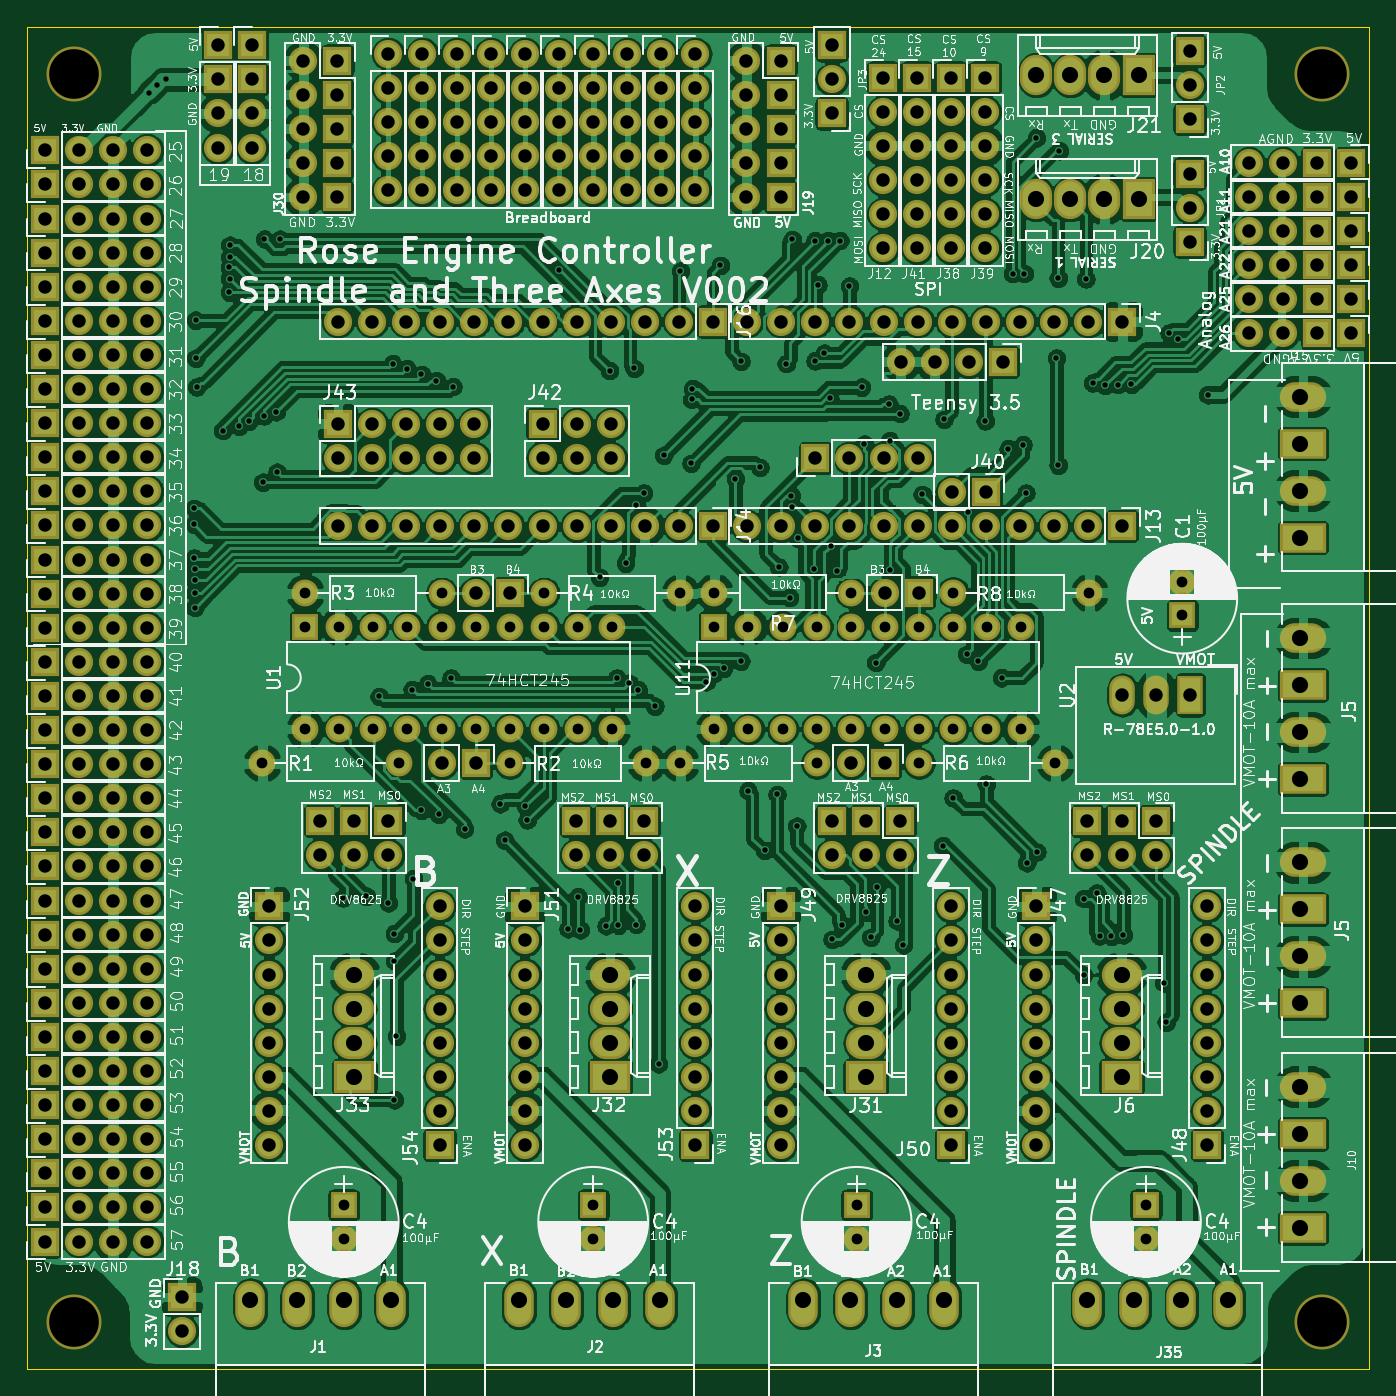
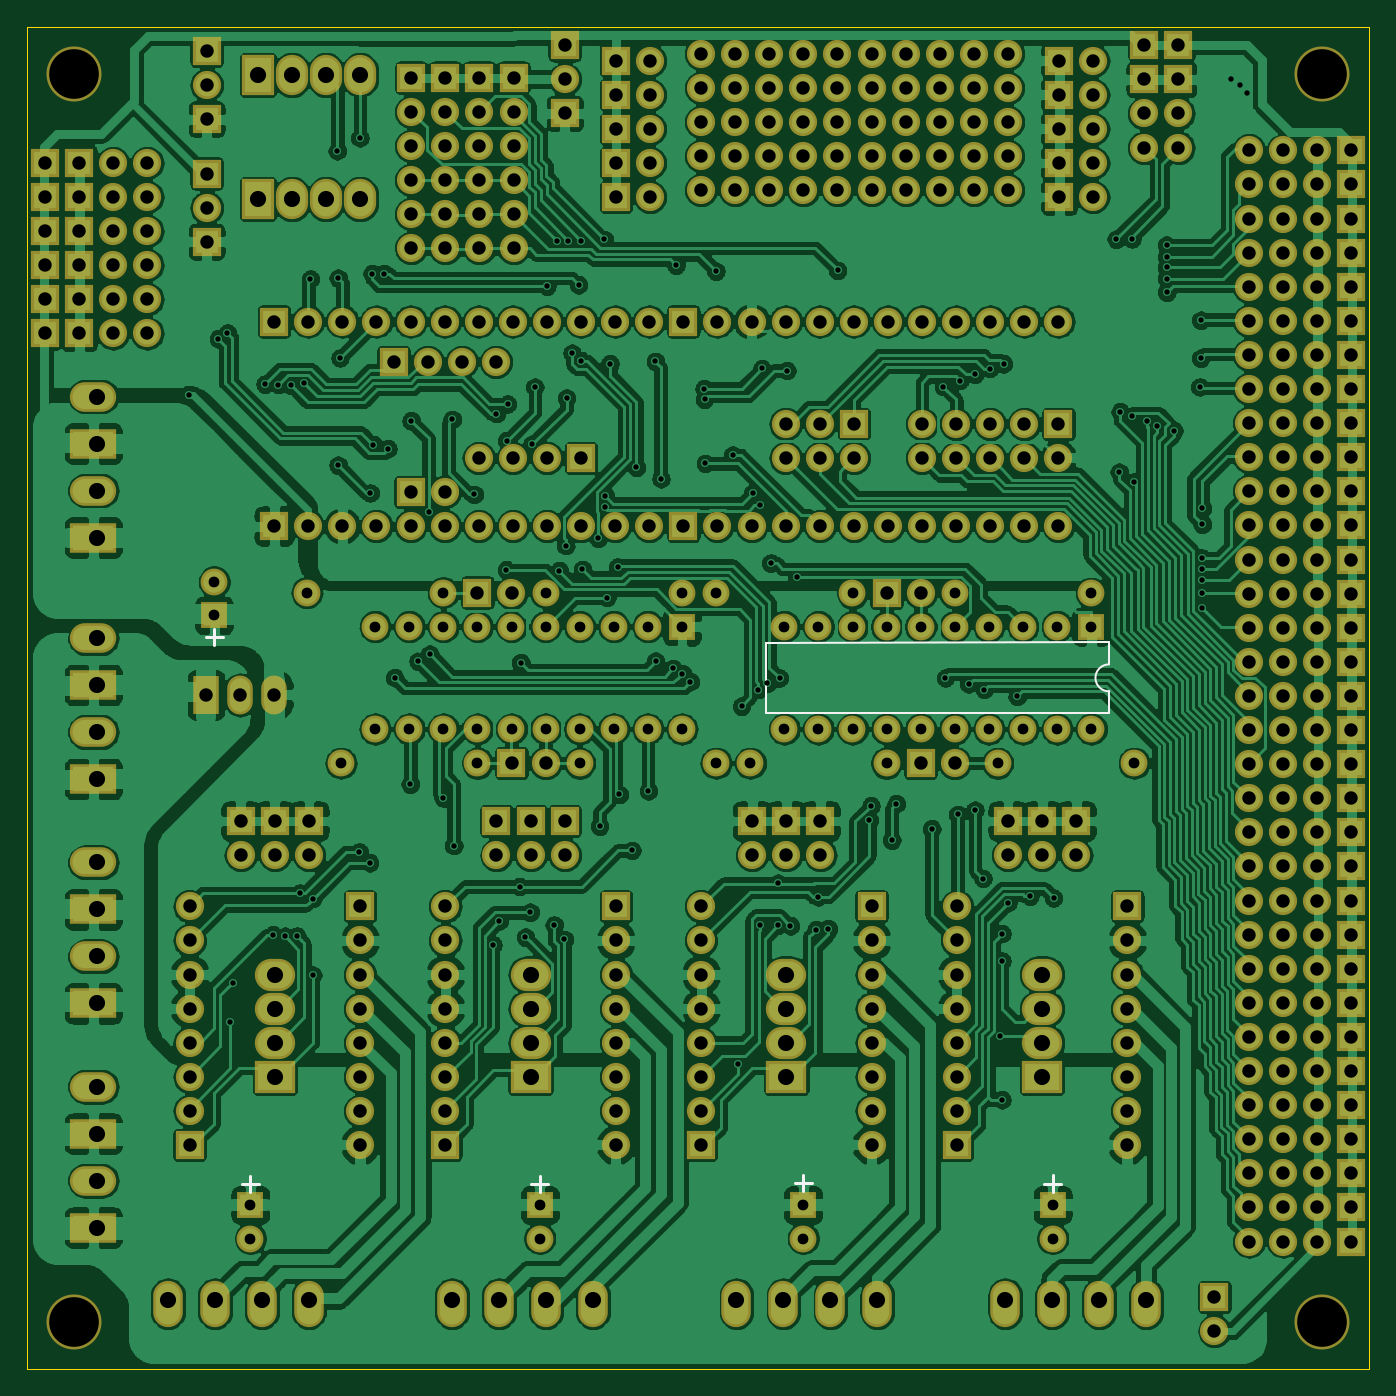
Circuit board: 8 layer files. Board 100.0 x 100.0 mm.
- bottom_copper: 4Rose_t35_002b-B_Cu.gbl (796142 bytes)
- bottom_mask: 4Rose_t35_002b-B_Mask.gbs (17161 bytes)
- bottom_silk: 4Rose_t35_002b-B_SilkS.gbo (1543 bytes)
- outline: 4Rose_t35_002b-Edge_Cuts.gm1 (714 bytes)
- top_copper: 4Rose_t35_002b-F_Cu.gtl (814190 bytes)
- top_mask: 4Rose_t35_002b-F_Mask.gts (17161 bytes)
- top_silk: 4Rose_t35_002b-F_SilkS.gto (327734 bytes)
- drill: 4Rose_t35_002b.drl (12438 bytes)

=== bottom_copper: 4Rose_t35_002b-B_Cu.gbl (796142 bytes, source omitted) ===
=== bottom_mask: 4Rose_t35_002b-B_Mask.gbs (17161 bytes, source omitted) ===
=== bottom_silk: 4Rose_t35_002b-B_SilkS.gbo ===
G04 #@! TF.GenerationSoftware,KiCad,Pcbnew,(5.1.2)-1*
G04 #@! TF.CreationDate,2019-07-25T15:14:06-07:00*
G04 #@! TF.ProjectId,4Rose_t35_002b,34526f73-655f-4743-9335-5f303032622e,rev?*
G04 #@! TF.SameCoordinates,Original*
G04 #@! TF.FileFunction,Legend,Bot*
G04 #@! TF.FilePolarity,Positive*
%FSLAX46Y46*%
G04 Gerber Fmt 4.6, Leading zero omitted, Abs format (unit mm)*
G04 Created by KiCad (PCBNEW (5.1.2)-1) date 2019-07-25 15:14:06*
%MOMM*%
%LPD*%
G04 APERTURE LIST*
%ADD10C,0.150000*%
%ADD11C,0.190500*%
%ADD12C,0.101600*%
G04 APERTURE END LIST*
D10*
X133413500Y-127355600D02*
X133438900Y-125679200D01*
X158965900Y-127368300D02*
X133413500Y-127355600D01*
X158978600Y-122085100D02*
X158965900Y-127368300D01*
X133451600Y-122059700D02*
X158978600Y-122085100D01*
X133451600Y-123710700D02*
X133451600Y-122059700D01*
X133438896Y-123710460D02*
G75*
G02X133426201Y-125717299I12704J-1003540D01*
G01*
D11*
X200088500Y-121043700D02*
X200088500Y-122237500D01*
X199453500Y-121678700D02*
X200672700Y-121678700D01*
D12*
X195605400Y-154533600D02*
X195605400Y-154508200D01*
D11*
X196773800Y-162407600D02*
X197993000Y-162407600D01*
X197396100Y-161785300D02*
X197396100Y-162979100D01*
X175196500Y-162420300D02*
X176466500Y-162420300D01*
X175831500Y-161810700D02*
X175831500Y-163029900D01*
X155575000Y-162344100D02*
X156870400Y-162344100D01*
X156222700Y-161747200D02*
X156222700Y-162966400D01*
X138277600Y-162394900D02*
X137007600Y-162394900D01*
X137617200Y-161759900D02*
X137617200Y-163029900D01*
M02*

=== outline: 4Rose_t35_002b-Edge_Cuts.gm1 ===
G04 #@! TF.GenerationSoftware,KiCad,Pcbnew,(5.1.2)-1*
G04 #@! TF.CreationDate,2019-07-25T15:14:06-07:00*
G04 #@! TF.ProjectId,4Rose_t35_002b,34526f73-655f-4743-9335-5f303032622e,rev?*
G04 #@! TF.SameCoordinates,Original*
G04 #@! TF.FileFunction,Profile,NP*
%FSLAX46Y46*%
G04 Gerber Fmt 4.6, Leading zero omitted, Abs format (unit mm)*
G04 Created by KiCad (PCBNEW (5.1.2)-1) date 2019-07-25 15:14:06*
%MOMM*%
%LPD*%
G04 APERTURE LIST*
%ADD10C,0.025400*%
G04 APERTURE END LIST*
D10*
X114046000Y-176200000D02*
X214046000Y-176200000D01*
X114046000Y-76200000D02*
X214046000Y-76200000D01*
X214046000Y-76200000D02*
X214046000Y-176200000D01*
X114046000Y-76200000D02*
X114046000Y-176200000D01*
M02*

=== top_copper: 4Rose_t35_002b-F_Cu.gtl (814190 bytes, source omitted) ===
=== top_mask: 4Rose_t35_002b-F_Mask.gts (17161 bytes, source omitted) ===
=== top_silk: 4Rose_t35_002b-F_SilkS.gto (327734 bytes, source omitted) ===
=== drill: 4Rose_t35_002b.drl (12438 bytes, source omitted) ===
